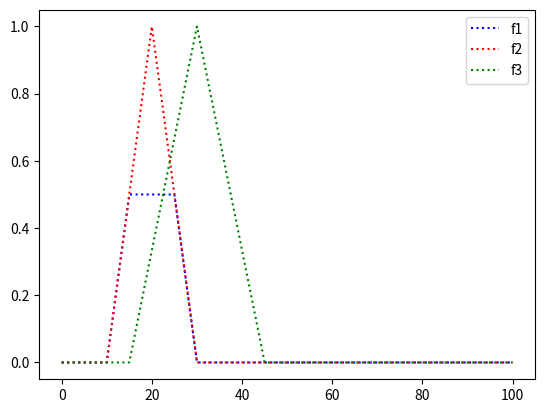

Reproduce this figure in Python.
import numpy as np
import matplotlib.pyplot as plt

def triangular( a, b, c):
    def f(x):
        if x < a:
            return 0
        elif a <= x and x <= b:
            return 1. * (x - a)/ (b - a)
        elif b <= x and x <= c:
            return 1. * (c - x)/(c - b)
        else:
            return 0
    return f

def trapezoidal(a, b, c, d):
    def f(x):
        if x <= a or x >= d:
            return 0
        if x >= b and x <= c:
            return 1
        if x >= a and x <= b:
            return 1. * (x - a) / (b - a)
        return 1. * (d - x) / (d - c)
    return f

def corte(umbral):
    def f(x):
        return umbral
    return f

def union(f, g):
    def wrapper(x):
        return max(f(x), g(x))
    return wrapper

def intersection(f, g):
    def wrapper(x):
        return min(f(x), g(x))
    return wrapper





if __name__ == "__main__":
    print("hello")
    dom = np.linspace(0, 100, 10000)
    f1 = triangular(10, 20, 30)
    # f1 = trapezoidal(10, 20, 30, 40)
    y1 = [f1(i) for i in dom]

    f2 = triangular(15, 30, 45)
    # f2 = trapezoidal(45, 55, 64, 75)
    y2 = [f2(i) for i in dom]

    # f3 = triangular(25, 35, 45)
    f3 = trapezoidal(15, 40, 60, 85)
    y3 = [f3(i) for i in dom]

    f2 = corte(0.5)
    u = intersection(f1, f2)
    yu = [u(i) for i in dom]
   

    fig, axs = plt.subplots(1,1)

    axs.plot(dom, yu, "b:", label = "f1")
    axs.plot(dom, y1, "r:", label = "f2")
    axs.plot(dom, y2, "g:", label = "f3")
    axs.legend()
    plt.show()

    
    

  
   
  